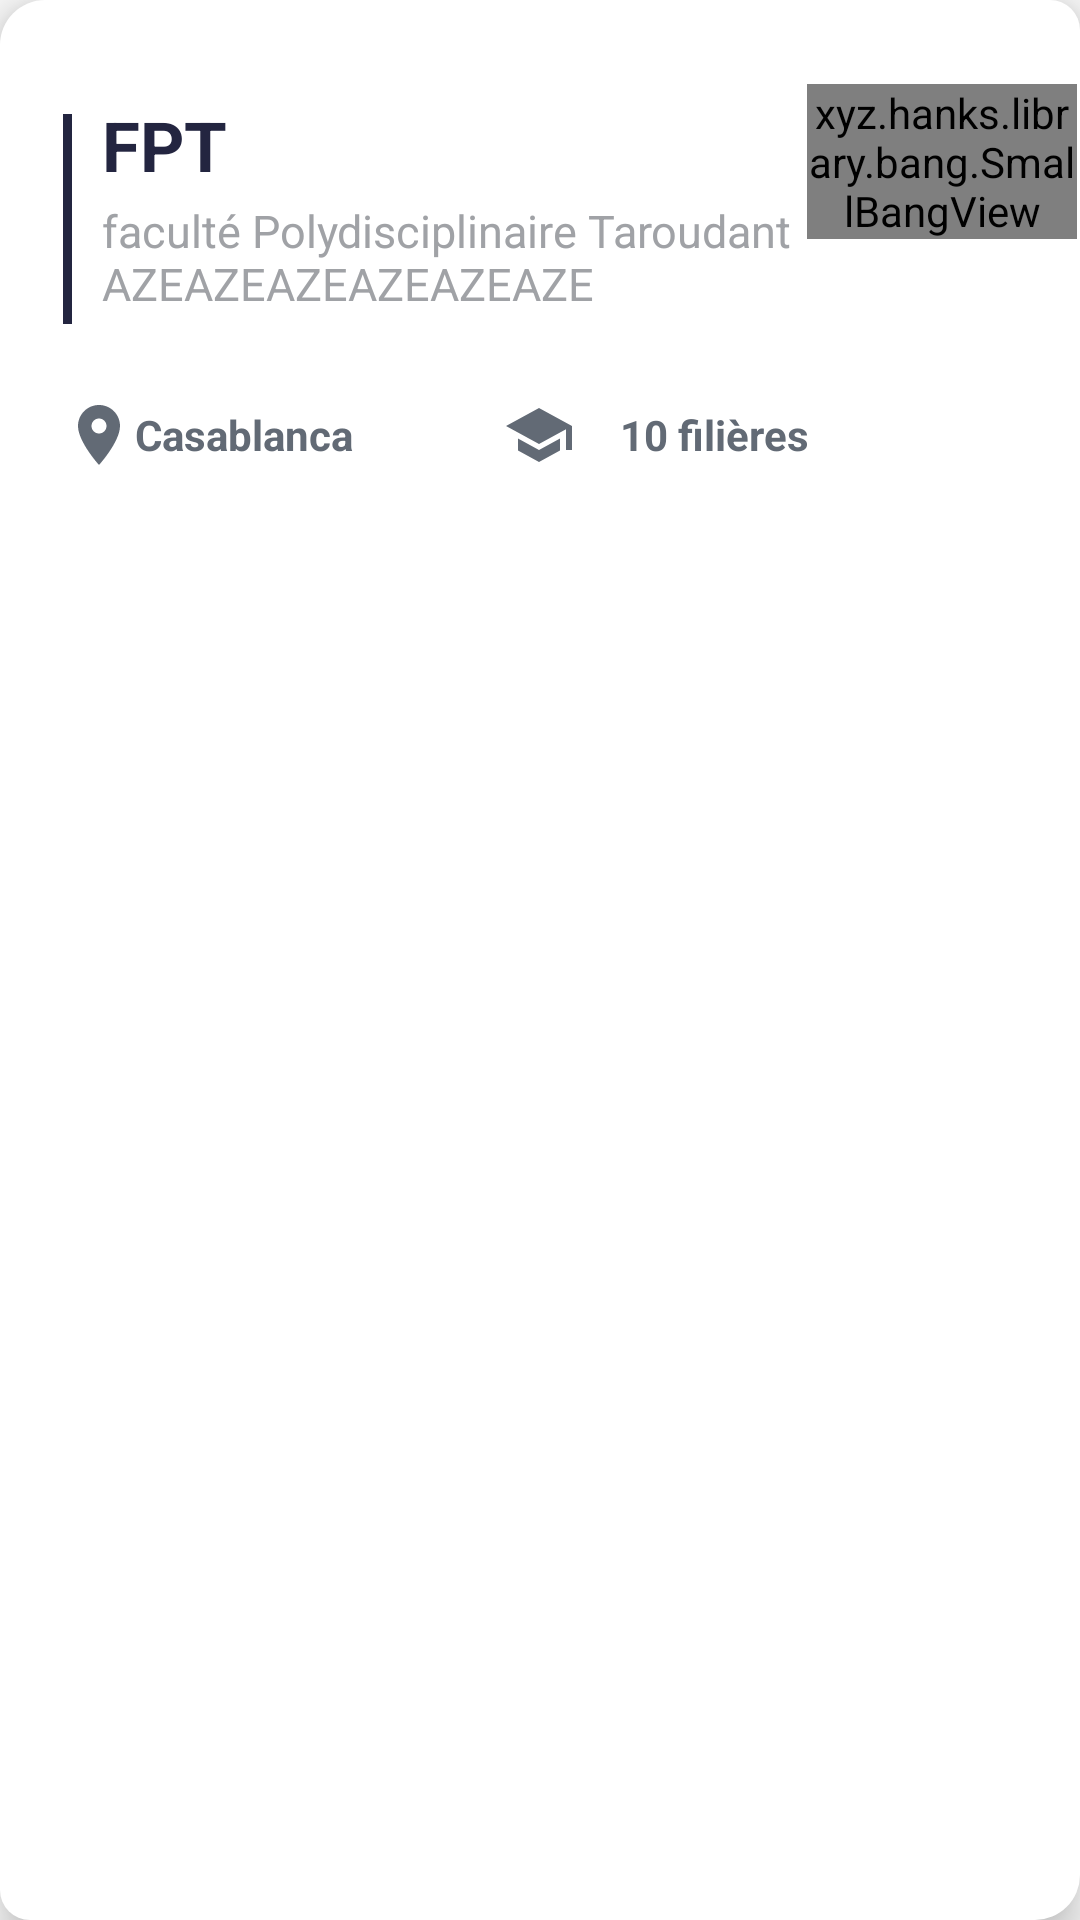

Reconstruct the res/layout file that produces this screen, plus the resources it refers to.
<!-- AndroidManifest.xml: application theme Theme.Design.Light -->
<!-- res/layout/school_card.xml -->
<?xml version="1.0" encoding="utf-8"?>
<RelativeLayout xmlns:android="http://schemas.android.com/apk/res/android"
    android:layout_width="match_parent"
    android:layout_height="180dp"
    android:background="@drawable/layout_bg"
    android:layout_marginTop="20dp"
    android:layout_marginRight="8dp"
    android:layout_marginLeft="8dp"
    android:elevation="8dp"
    android:clipToPadding="false"
    >

    <View
        android:id="@+id/divider"
        android:layout_width="3dp"
        android:layout_height="70dp"
        android:layout_marginLeft="20dp"
        android:layout_marginTop="30dp"
        android:background="#232540" />

    <TextView
        android:id="@+id/name_school"
        android:layout_width="wrap_content"
        android:layout_height="wrap_content"
        android:layout_marginLeft="10dp"
        android:layout_marginTop="25dp"
        android:layout_toRightOf="@id/divider"
        android:text="FPT"
        android:textColor="#232540"
        android:textSize="23dp"
        android:textStyle="bold" />

    <xyz.hanks.library.bang.SmallBangView
        android:id="@+id/imageViewAnimation"
        android:layout_width="wrap_content"
        android:layout_height="wrap_content"
        android:layout_marginLeft="5dp"
        android:layout_marginTop="20dp"
        android:layout_toRightOf="@id/fullname_school">

        <ImageView
            android:id="@+id/imageView"
            android:layout_width="wrap_content"
            android:layout_height="wrap_content"
            android:layout_gravity="center"
            android:src="@drawable/heart_selector" />

    </xyz.hanks.library.bang.SmallBangView>

    <TextView
        android:id="@+id/fullname_school"
        android:layout_width="230dp"
        android:layout_height="wrap_content"
        android:layout_below="@id/name_school"
        android:layout_marginLeft="10dp"
        android:layout_marginTop="3dp"
        android:layout_toRightOf="@id/divider"
        android:text="faculté Polydisciplinaire Taroudant AZEAZEAZEAZEAZEAZE"
        android:textColor="#a0a2a6"
        android:textSize="15dp"
        android:textStyle="normal" />

    <LinearLayout
        android:layout_width="match_parent"
        android:layout_height="wrap_content"
        android:layout_below="@id/divider"
        android:layout_marginTop="25dp"
        android:orientation="horizontal">

        <ImageView
            android:id="@+id/location_image"
            android:layout_width="wrap_content"
            android:layout_height="wrap_content"
            android:layout_gravity="center"
            android:layout_marginLeft="20dp"
            android:src="@drawable/ic_region" />

        <TextView
            android:id="@+id/city_school"
            android:layout_width="wrap_content"
            android:layout_height="wrap_content"
            android:layout_gravity="center"
            android:text="Casablanca"
            android:textColor="#626a75"
            android:textStyle="bold" />

        <ImageView
            android:id="@+id/filiere_image"
            android:layout_width="wrap_content"
            android:layout_height="wrap_content"
            android:layout_gravity="center"
            android:layout_marginLeft="50dp"
            android:layout_toRightOf="@id/divider"
            android:src="@drawable/ic_majors" />

        <TextView
            android:id="@+id/nbFiliere_school"
            android:layout_width="wrap_content"
            android:layout_height="wrap_content"
            android:layout_gravity="center"
            android:layout_marginLeft="15dp"
            android:text="10 filières"
            android:textColor="#626a75"
            android:textStyle="bold" />
    </LinearLayout>


</RelativeLayout>
<!-- resources referenced by this layout -->
<resources>
  <!-- drawable ic_majors (drawable) -->
  <vector android:height="24dp" android:tint="#626A75"
      android:viewportHeight="24" android:viewportWidth="24"
      android:width="24dp" xmlns:android="http://schemas.android.com/apk/res/android">
      <path android:fillColor="@android:color/white" android:pathData="M5,13.18v4L12,21l7,-3.82v-4L12,17l-7,-3.82zM12,3L1,9l11,6 9,-4.91V17h2V9L12,3z"/>
  </vector>
  <!-- drawable ic_region (drawable) -->
  <vector android:height="24dp" android:tint="#626A75"
      android:viewportHeight="24" android:viewportWidth="24"
      android:width="24dp" xmlns:android="http://schemas.android.com/apk/res/android">
      <path android:fillColor="@android:color/white" android:pathData="M12,2C8.13,2 5,5.13 5,9c0,5.25 7,13 7,13s7,-7.75 7,-13c0,-3.87 -3.13,-7 -7,-7zM12,11.5c-1.38,0 -2.5,-1.12 -2.5,-2.5s1.12,-2.5 2.5,-2.5 2.5,1.12 2.5,2.5 -1.12,2.5 -2.5,2.5z"/>
  </vector>
  <!-- drawable layout_bg (drawable) -->
  <?xml version="1.0" encoding="UTF-8"?>
  <layer-list xmlns:android="http://schemas.android.com/apk/res/android">
      <item>
          <shape xmlns:android="http://schemas.android.com/apk/res/android">
              <solid android:color="#FFFFFF"/>
              <stroke android:width="0dp" android:color="#a0a2a6" />
              <corners android:topLeftRadius="15dp" android:topRightRadius="10dp"
                  android:bottomLeftRadius="10dp" android:bottomRightRadius="15dp"/>
              <padding  android:top="8dp" android:right="1dp" android:bottom="2dp" android:left="1dp" />
          </shape>
      </item>
  </layer-list>
</resources>
